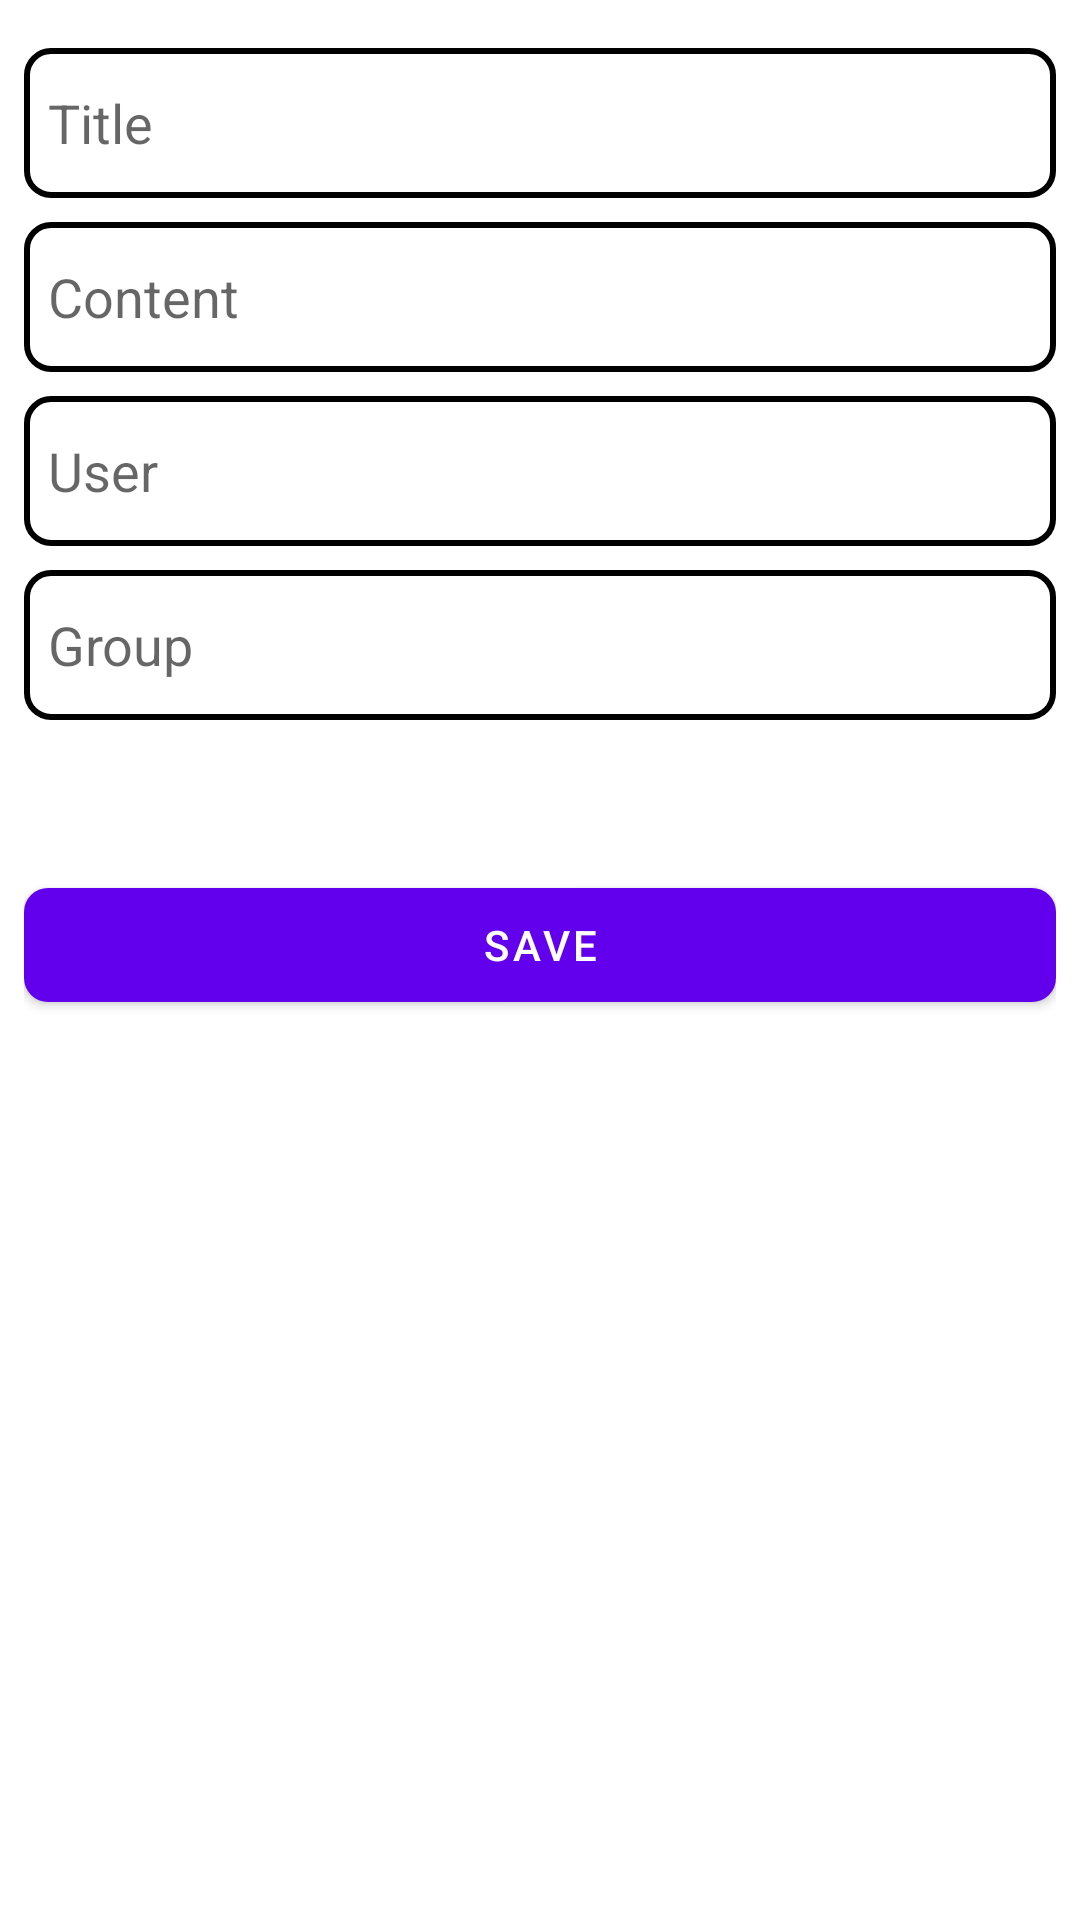

Android layout source for this screen:
<!-- AndroidManifest.xml: application theme Theme.Android3_3 -->
<!-- res/layout/activity_form.xml -->
<?xml version="1.0" encoding="utf-8"?>
<androidx.constraintlayout.widget.ConstraintLayout xmlns:android="http://schemas.android.com/apk/res/android"
    xmlns:app="http://schemas.android.com/apk/res-auto"
    xmlns:tools="http://schemas.android.com/tools"
    android:layout_width="match_parent"
    android:layout_height="wrap_content"
    android:layout_gravity="center"
    android:orientation="vertical"
    android:padding="8dp"
    tools:context=".ui.FormActivity">

    <LinearLayout
        android:layout_width="match_parent"
        android:layout_height="wrap_content"
        android:orientation="vertical"
        app:layout_constraintTop_toTopOf="parent">

        <EditText
            android:id="@+id/etTitle"
            android:layout_width="match_parent"
            android:layout_height="50dp"
            android:layout_marginTop="8dp"
            android:background="@drawable/edit_text_bg"
            android:hint="Title"
            android:paddingStart="8dp" />

        <EditText
            android:id="@+id/etContent"
            android:layout_width="match_parent"
            android:layout_height="50dp"
            android:layout_marginTop="8dp"
            android:background="@drawable/edit_text_bg"
            android:hint="Content"
            android:paddingStart="8dp" />

        <EditText
            android:id="@+id/etUser"
            android:layout_width="match_parent"
            android:layout_height="50dp"
            android:layout_marginTop="8dp"
            android:background="@drawable/edit_text_bg"
            android:hint="User"
            android:inputType="number"
            android:paddingStart="8dp" />

        <EditText
            android:id="@+id/etGroup"
            android:layout_width="match_parent"
            android:layout_height="50dp"
            android:layout_marginTop="8dp"
            android:background="@drawable/edit_text_bg"
            android:hint="Group"
            android:inputType="number"
            android:paddingStart="8dp" />

        <com.google.android.material.button.MaterialButton
            android:id="@+id/btnSave"
            android:layout_width="match_parent"
            android:layout_height="50dp"
            android:layout_marginTop="50dp"
            android:text="Save"
            app:cornerRadius="8dp" />
    </LinearLayout>
</androidx.constraintlayout.widget.ConstraintLayout>
<!-- resources referenced by this layout -->
<resources>
  <!-- drawable edit_text_bg (drawable) -->
  <?xml version="1.0" encoding="utf-8"?>
  <shape xmlns:android="http://schemas.android.com/apk/res/android"
      android:shape="rectangle">
  
      <stroke android:color="@color/black"
          android:width="2dp"/>
  
      <corners android:radius="8dp"/>
  
  </shape>
  <style name="Theme.Android3_3" parent="Theme.MaterialComponents.DayNight.DarkActionBar">
          
          <item name="colorPrimary">@color/purple_500</item>
          <item name="colorPrimaryVariant">@color/purple_700</item>
          <item name="colorOnPrimary">@color/white</item>
          
          <item name="colorSecondary">@color/teal_200</item>
          <item name="colorSecondaryVariant">@color/teal_700</item>
          <item name="colorOnSecondary">@color/black</item>
          
          <item name="android:statusBarColor" tools:targetApi="l">?attr/colorPrimaryVariant</item>
          
      </style>
  <!-- not gathered from this repository: default colours our renderer supplied (Android Studio template values) -->
  <color name="purple_500">#FF6200EE</color>
  <color name="purple_700">#FF3700B3</color>
  <color name="teal_200">#FF03DAC5</color>
  <color name="teal_700">#FF018786</color>
  <color name="black">#FF000000</color>
  <color name="white">#FFFFFFFF</color>
</resources>
